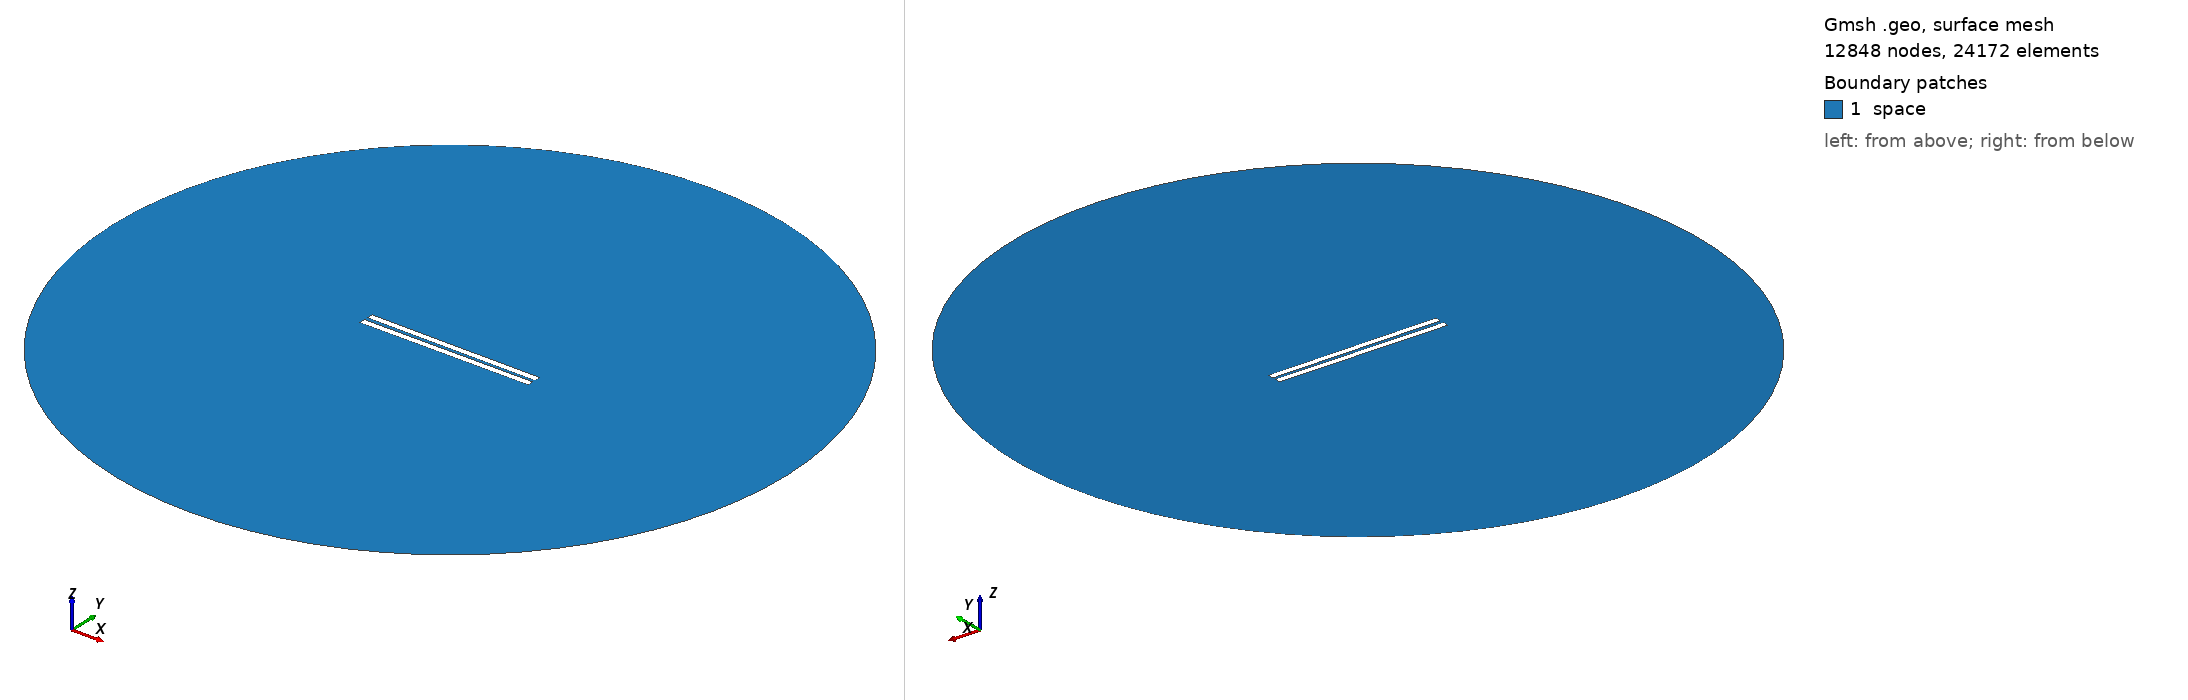

Gmsh geometry script, surface-meshed: 12848 nodes, 24172 surface elements. Boundary patches (legend numbers): 1 space. Left view from above one corner, right view from below the opposite corner. Legend entries are the model's physical surfaces. The drawing asked Gmsh for element sizes between 1% and 20% of the model's largest extent; the script's own settings can give other sizes.

=== 147.geo (drawn) ===
// Set the geometry kernel
SetFactory("OpenCASCADE");

//---------------------------------------
// Rectangles
//---------------------------------------

// Rectangle 1 (top)
Point(1) = {-49.84444444444444, 0.9722222222222222, 0, 1.0};
Point(2) = {49.84444444444444, 0.9722222222222222, 0, 1.0};
Point(3) = {49.84444444444444, 4.661111111111111, 0, 1.0};
Point(4) = {-49.84444444444444, 4.661111111111111, 0, 1.0};

Line(1) = {1, 2};
Line(2) = {2, 3};
Line(3) = {3, 4};
Line(4) = {4, 1};

Line Loop(1) = {1, 2, 3, 4};
Plane Surface(1) = {1};

Rotate { {0, 0, 1}, {0,  0.9722222222222222,  0}, -0.006 } {
  Surface{1};
}

// Rectangle 2 (bottom)
Point(5) = {-49.84444444444444, -0.9722222222222222, 0, 1.0};
Point(6) = {49.84444444444444, -0.9722222222222222, 0, 1.0};
Point(7) = {49.84444444444444, -4.661111111111111, 0, 1.0};
Point(8) = {-49.84444444444444, -4.661111111111111, 0, 1.0};

Line(5) = {5, 6};
Line(6) = {6, 7};
Line(7) = {7, 8};
Line(8) = {8, 5};

Line Loop(2) = {5, 6, 7, 8};
Plane Surface(2) = {2}; 


//---------------------------------------
// Circle
//---------------------------------------

// Define points
Point(9) = {0, 0, 0};        // Center
Point(10) = {200, 0, 0};     // Start point
Point(11) = {0, 200, 0};     // 90 degrees
Point(12) = {-200, 0, 0};    // 180 degrees
Point(13) = {0, -200, 0};    // 270 degrees

// Define circle arcs (each needs start, center, end)
Circle(9) = {10, 9, 11};
Circle(10) = {11, 9, 12};
Circle(11) = {12, 9, 13};
Circle(12) = {13, 9, 10};

// Define curve loop and surface if needed
Curve Loop(3) = {9, 10, 11, 12};
Surface(3) = {3};

// Subtract Rectangles from Circle
BooleanDifference{ Surface{3}; Delete; }{ Surface{1}; Surface{2}; Delete; }

//---------------------------------------
// Transfinite Lines and Surface
//---------------------------------------
r = 7;
Transfinite Line {1, 3} = 50*r Using Progression 1;
Transfinite Line {2, 4} = 2*r Using Progression 1;
Transfinite Line {5, 7} = 50*r Using Progression 1;
Transfinite Line {6, 8} = 2*r Using Progression 1;
Transfinite Line {9, 10, 11, 12} = 20 Using Progression 1;

//---------------------------------------
// Define Physical Groups
//---------------------------------------                

//--- Physical Curves
// Physical groups for boundaries
Physical Line("force_segment", 10) = {1};
Physical Line("upper_plate", 11) = {2, 3, 4};
Physical Line("lower_plate", 12) = {5, 6, 7, 8};
Physical Line("boundary", 20) = {9, 10, 11, 12};

//--- Physical Surfaces
Physical Surface("space", 30) = {3};

//---------------------------------------
// 6. Generate the Mesh
//---------------------------------------
Mesh 2;  // 2D mesh generation
